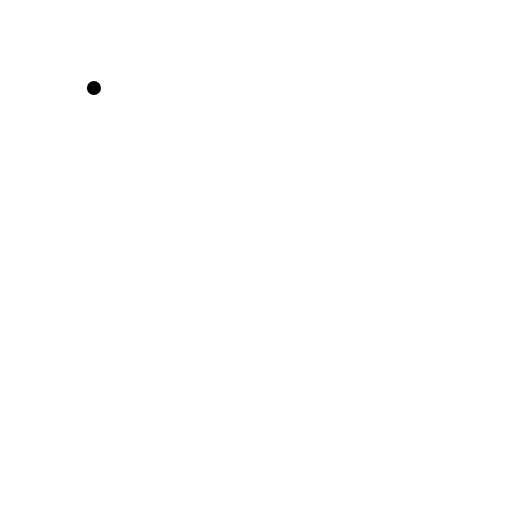
t = 0.00 s
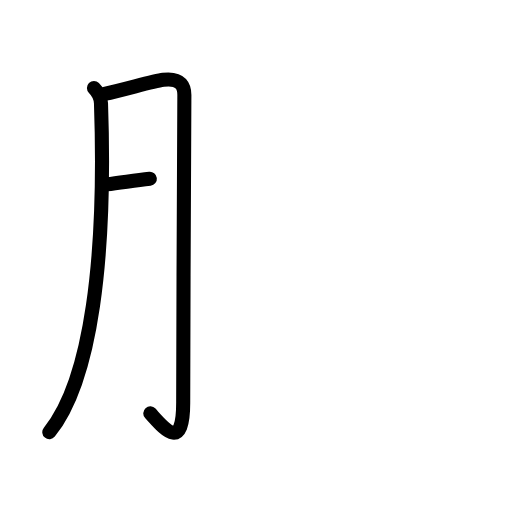
t = 2.60 s
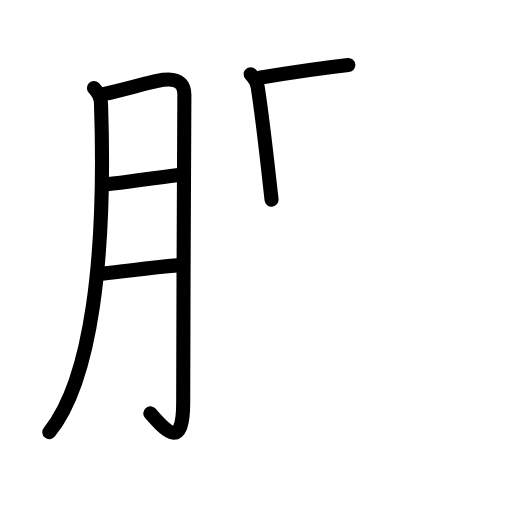
t = 5.20 s
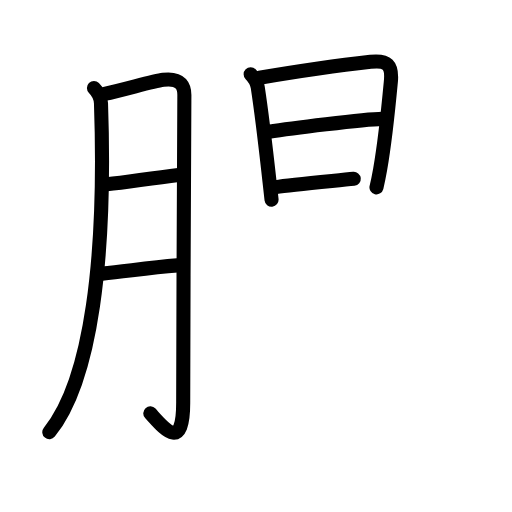
t = 7.80 s
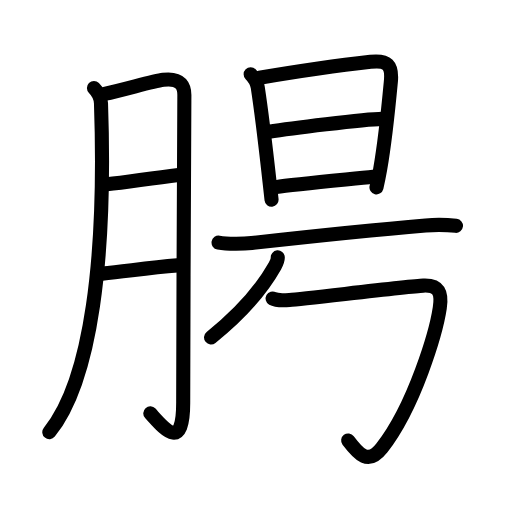
t = 10.40 s
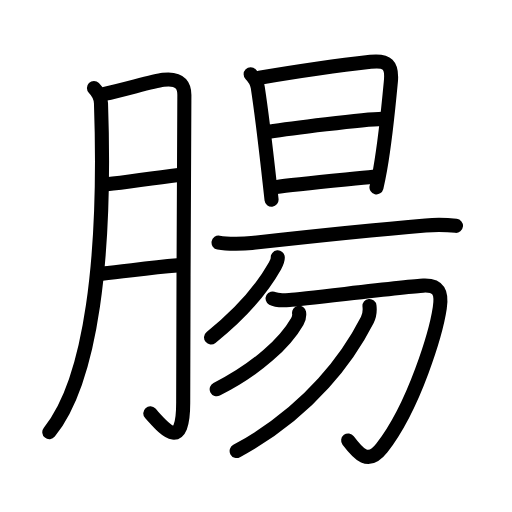
t = 13.00 s

The animated SVG that drew these frames (rendered in a browser with its animation timeline set to each time). Animation: 43 SMIL elements (animate=43); one cycle of 13.00 s.

<?xml version="1.0" encoding="UTF-8"?>
<!--
AniKanjiVG is licensed by CC-BY-SA Paul C. Sommerhoff (https://bitbucket.org/sommerhoff/anikanjivg).
AniKanjiVG uses KanjiVG which is licensed by CC-BY-SA Ulrich Apel (http://kanjivg.tagaini.net).
See also http://creativecommons.org/licenses/by-sa/3.0/
-->
<svg xmlns:kvg='http://kanjivg.tagaini.net' xmlns='http://www.w3.org/2000/svg' width='109' height='109' viewBox='0 0 109 109' style='fill:none;stroke:#000000;stroke-width:3;stroke-linecap:round;stroke-linejoin:round;' id="kvg:kanji_08178"><g id="kvg:08178" kvg:element="腸"><g id="kvg:08178-g1" kvg:element="月" kvg:variant="true" kvg:original="肉" kvg:position="left" kvg:radical="general"><path id="kvg:08178-s1" kvg:type="㇒" d="M20,18.75c1,1,1.46,2.22,1.5,3.25c1.12,32.62-2,58.88-11,70"><animate attributeName="d" begin="0.0s" dur="0.5s" from="M20,18.75C20,18.75,20,18.75,20,18.75" to="M20,18.75c1,1,1.46,2.22,1.5,3.25" />
<animate attributeName="d" begin="0.5s" dur="0.5s" from="M20,18.75c1,1,1.46,2.22,1.5,3.25c0,0,0,0,0,0,0" to="M20,18.75c1,1,1.46,2.22,1.5,3.25c1.12,32.62-2,58.88-11,70" />
</path>
<path id="kvg:08178-s2" kvg:type="㇆a" d="M22.25,20c4.25-0.88,10.27-2.72,12.5-3c4-0.5,4.5,1.67,4.5,3.25C39.25,27,39,65.5,39,85.75C39,96.5,34.75,91,32,88"><animate attributeName="d" begin="1.0s" dur="0.25s" from="M22.25,20C22.25,20,22.25,20,22.25,20" to="M22.25,20c4.25-0.88,10.27-2.72,12.5-3" />
<animate attributeName="d" begin="1.25s" dur="0.25s" from="M22.25,20c4.25-0.88,10.27-2.72,12.5-3c0,0,0,0,0,0,0" to="M22.25,20c4.25-0.88,10.27-2.72,12.5-3c4-0.5,4.5,1.67,4.5,3.25" />
<animate attributeName="d" begin="1.5s" dur="0.25s" from="M22.25,20c4.25-0.88,10.27-2.72,12.5-3c4-0.5,4.5,1.67,4.5,3.25c0,0,0,0,0,0,0" to="M22.25,20c4.25-0.88,10.27-2.72,12.5-3c4-0.5,4.5,1.67,4.5,3.25C39.25,27,39,65.5,39,85.75" />
<animate attributeName="d" begin="1.75s" dur="0.25s" from="M22.25,20c4.25-0.88,10.27-2.72,12.5-3c4-0.5,4.5,1.67,4.5,3.25C39.25,27,39,65.5,39,85.75c0,0,0,0,0,0,0" to="M22.25,20c4.25-0.88,10.27-2.72,12.5-3c4-0.5,4.5,1.67,4.5,3.25C39.25,27,39,65.5,39,85.75C39,96.5,34.75,91,32,88" />
<animate attributeName="d" begin="0s" dur="1.0s" from="M-100,-100" to="M-100,-100" />
</path>
<path id="kvg:08178-s3" kvg:type="㇐a" d="M22.75,39.25c4.5-0.5,9-1.25,15.25-2"><animate attributeName="d" begin="2.0s" dur="1.0s" from="M22.75,39.25C22.75,39.25,22.75,39.25,22.75,39.25" to="M22.75,39.25c4.5-0.5,9-1.25,15.25-2" />
<animate attributeName="d" begin="0s" dur="2.0s" from="M-100,-100" to="M-100,-100" />
</path>
<path id="kvg:08178-s4" kvg:type="㇐a" d="M21.75,58.25c5.25-0.5,9.62-1.25,16-1.75"><animate attributeName="d" begin="3.0s" dur="1.0s" from="M21.75,58.25C21.75,58.25,21.75,58.25,21.75,58.25" to="M21.75,58.25c5.25-0.5,9.62-1.25,16-1.75" />
<animate attributeName="d" begin="0s" dur="3.0s" from="M-100,-100" to="M-100,-100" />
</path>
</g>
<g id="kvg:08178-g2" kvg:element="昜" kvg:position="right" kvg:phon="昜"><g id="kvg:08178-g3" kvg:element="旦" kvg:position="top"><g id="kvg:08178-g4" kvg:element="日"><path id="kvg:08178-s5" kvg:type="㇑" d="M53.36,15.8c0.73,0.73,1.32,1.57,1.51,2.78c0.88,5.73,1.58,11.71,2.52,20.17c0.13,1.2,0.27,2.44,0.42,3.75"><animate attributeName="d" begin="4.0s" dur="0.3333333333333333s" from="M53.36,15.8C53.36,15.8,53.36,15.8,53.36,15.8" to="M53.36,15.8c0.73,0.73,1.32,1.57,1.51,2.78" />
<animate attributeName="d" begin="4.333333333333333s" dur="0.3333333333333333s" from="M53.36,15.8c0.73,0.73,1.32,1.57,1.51,2.78c0,0,0,0,0,0,0" to="M53.36,15.8c0.73,0.73,1.32,1.57,1.51,2.78c0.88,5.73,1.58,11.71,2.52,20.17" />
<animate attributeName="d" begin="4.666666666666667s" dur="0.3333333333333333s" from="M53.36,15.8c0.73,0.73,1.32,1.57,1.51,2.78c0.88,5.73,1.58,11.71,2.52,20.17c0,0,0,0,0,0,0" to="M53.36,15.8c0.73,0.73,1.32,1.57,1.51,2.78c0.88,5.73,1.58,11.71,2.52,20.17c0.13,1.2,0.27,2.44,0.42,3.75" />
<animate attributeName="d" begin="0s" dur="4.0s" from="M-100,-100" to="M-100,-100" />
</path>
<path id="kvg:08178-s6" kvg:type="㇕a" d="M55.24,16.56c4.53-0.76,16.84-2.63,23.64-3.4c3.59-0.41,4.67,0.68,4.33,4.23c-0.55,5.89-1.31,13.17-2.28,18.67c-0.25,1.41-0.51,2.7-0.78,3.82"><animate attributeName="d" begin="5.0s" dur="0.25s" from="M55.24,16.56C55.24,16.56,55.24,16.56,55.24,16.56" to="M55.24,16.56c4.53-0.76,16.84-2.63,23.64-3.4" />
<animate attributeName="d" begin="5.25s" dur="0.25s" from="M55.24,16.56c4.53-0.76,16.84-2.63,23.64-3.4c0,0,0,0,0,0,0" to="M55.24,16.56c4.53-0.76,16.84-2.63,23.64-3.4c3.59-0.41,4.67,0.68,4.33,4.23" />
<animate attributeName="d" begin="5.5s" dur="0.25s" from="M55.24,16.56c4.53-0.76,16.84-2.63,23.64-3.4c3.59-0.41,4.67,0.68,4.33,4.23c0,0,0,0,0,0,0" to="M55.24,16.56c4.53-0.76,16.84-2.63,23.64-3.4c3.59-0.41,4.67,0.68,4.33,4.23c-0.55,5.89-1.31,13.17-2.28,18.67" />
<animate attributeName="d" begin="5.75s" dur="0.25s" from="M55.24,16.56c4.53-0.76,16.84-2.63,23.64-3.4c3.59-0.41,4.67,0.68,4.33,4.23c-0.55,5.89-1.31,13.17-2.28,18.67c0,0,0,0,0,0,0" to="M55.24,16.56c4.53-0.76,16.84-2.63,23.64-3.4c3.59-0.41,4.67,0.68,4.33,4.23c-0.55,5.89-1.31,13.17-2.28,18.67c-0.25,1.41-0.51,2.7-0.78,3.82" />
<animate attributeName="d" begin="0s" dur="5.0s" from="M-100,-100" to="M-100,-100" />
</path>
<path id="kvg:08178-s7" kvg:type="㇐a" d="M57.22,28.05c4.28-0.67,20.16-2.67,24.16-2.74"><animate attributeName="d" begin="6.0s" dur="1.0s" from="M57.22,28.05C57.22,28.05,57.22,28.05,57.22,28.05" to="M57.22,28.05c4.28-0.67,20.16-2.67,24.16-2.74" />
<animate attributeName="d" begin="0s" dur="6.0s" from="M-100,-100" to="M-100,-100" />
</path>
<path id="kvg:08178-s8" kvg:type="㇐a" d="M58.77,39.83c3.95-0.62,15.77-1.67,20.68-2.19"><animate attributeName="d" begin="7.0s" dur="1.0s" from="M58.77,39.83C58.77,39.83,58.77,39.83,58.77,39.83" to="M58.77,39.83c3.95-0.62,15.77-1.67,20.68-2.19" />
<animate attributeName="d" begin="0s" dur="7.0s" from="M-100,-100" to="M-100,-100" />
</path>
</g>
<g id="kvg:08178-g5" kvg:element="一"><path id="kvg:08178-s9" kvg:type="㇐" d="M46.53,51.65c1.84,0.33,5.24,0.29,7.07,0.08c13.27-1.48,25.02-2.73,37.01-3.73c3.06-0.25,4.92-0.09,6.46,0.08"><animate attributeName="d" begin="8.0s" dur="0.3333333333333333s" from="M46.53,51.65C46.53,51.65,46.53,51.65,46.53,51.65" to="M46.53,51.65c1.84,0.33,5.24,0.29,7.07,0.08" />
<animate attributeName="d" begin="8.333333333333334s" dur="0.3333333333333333s" from="M46.53,51.65c1.84,0.33,5.24,0.29,7.07,0.08c0,0,0,0,0,0,0" to="M46.53,51.65c1.84,0.33,5.24,0.29,7.07,0.08c13.27-1.48,25.02-2.73,37.01-3.73" />
<animate attributeName="d" begin="8.666666666666666s" dur="0.3333333333333333s" from="M46.53,51.65c1.84,0.33,5.24,0.29,7.07,0.08c13.27-1.48,25.02-2.73,37.01-3.73c0,0,0,0,0,0,0" to="M46.53,51.65c1.84,0.33,5.24,0.29,7.07,0.08c13.27-1.48,25.02-2.73,37.01-3.73c3.06-0.25,4.92-0.09,6.46,0.08" />
<animate attributeName="d" begin="0s" dur="8.0s" from="M-100,-100" to="M-100,-100" />
</path>
</g>
</g>
<g id="kvg:08178-g6" kvg:element="勿" kvg:position="bottom"><g id="kvg:08178-g7" kvg:element="勹"><g id="kvg:08178-g8" kvg:element="丿"><path id="kvg:08178-s10" kvg:type="㇒" d="M59.13,54.79c0.05,0.52-0.22,1.15-0.6,1.82c-2.41,4.27-6.7,9.68-13.6,15.22"><animate attributeName="d" begin="9.0s" dur="0.5s" from="M59.13,54.79C59.13,54.79,59.13,54.79,59.13,54.79" to="M59.13,54.79c0.05,0.52-0.22,1.15-0.6,1.82" />
<animate attributeName="d" begin="9.5s" dur="0.5s" from="M59.13,54.79c0.05,0.52-0.22,1.15-0.6,1.82c0,0,0,0,0,0,0" to="M59.13,54.79c0.05,0.52-0.22,1.15-0.6,1.82c-2.41,4.27-6.7,9.68-13.6,15.22" />
<animate attributeName="d" begin="0s" dur="9.0s" from="M-100,-100" to="M-100,-100" />
</path>
</g>
<path id="kvg:08178-s11" kvg:type="㇆" d="M58.04,63.55c0.83,0.46,2.22,0.4,3.59,0.3c3.24-0.23,25.15-2.9,28.49-3.05c3.34-0.15,3.99,1.52,3.51,4.73c-0.76,5.09-5.33,20.85-12.33,29.83c-2.93,3.76-4.93,1.38-7.18-1.59"><animate attributeName="d" begin="10.0s" dur="0.2s" from="M58.04,63.55C58.04,63.55,58.04,63.55,58.04,63.55" to="M58.04,63.55c0.83,0.46,2.22,0.4,3.59,0.3" />
<animate attributeName="d" begin="10.2s" dur="0.2s" from="M58.04,63.55c0.83,0.46,2.22,0.4,3.59,0.3c0,0,0,0,0,0,0" to="M58.04,63.55c0.83,0.46,2.22,0.4,3.59,0.3c3.24-0.23,25.15-2.9,28.49-3.05" />
<animate attributeName="d" begin="10.4s" dur="0.2s" from="M58.04,63.55c0.83,0.46,2.22,0.4,3.59,0.3c3.24-0.23,25.15-2.9,28.49-3.05c0,0,0,0,0,0,0" to="M58.04,63.55c0.83,0.46,2.22,0.4,3.59,0.3c3.24-0.23,25.15-2.9,28.49-3.05c3.34-0.15,3.99,1.52,3.51,4.73" />
<animate attributeName="d" begin="10.6s" dur="0.2s" from="M58.04,63.55c0.83,0.46,2.22,0.4,3.59,0.3c3.24-0.23,25.15-2.9,28.49-3.05c3.34-0.15,3.99,1.52,3.51,4.73c0,0,0,0,0,0,0" to="M58.04,63.55c0.83,0.46,2.22,0.4,3.59,0.3c3.24-0.23,25.15-2.9,28.49-3.05c3.34-0.15,3.99,1.52,3.51,4.73c-0.76,5.09-5.33,20.85-12.33,29.83" />
<animate attributeName="d" begin="10.8s" dur="0.2s" from="M58.04,63.55c0.83,0.46,2.22,0.4,3.59,0.3c3.24-0.23,25.15-2.9,28.49-3.05c3.34-0.15,3.99,1.52,3.51,4.73c-0.76,5.09-5.33,20.85-12.33,29.83c0,0,0,0,0,0,0" to="M58.04,63.55c0.83,0.46,2.22,0.4,3.59,0.3c3.24-0.23,25.15-2.9,28.49-3.05c3.34-0.15,3.99,1.52,3.51,4.73c-0.76,5.09-5.33,20.85-12.33,29.83c-2.93,3.76-4.93,1.38-7.18-1.59" />
<animate attributeName="d" begin="0s" dur="10.0s" from="M-100,-100" to="M-100,-100" />
</path>
</g>
<g id="kvg:08178-g9" kvg:element="丿"><path id="kvg:08178-s12" kvg:type="㇒" d="M63.67,66.58c0.07,0.4-0.06,1.28-0.38,1.84c-2.53,4.43-8.38,10.01-17.16,14.46"><animate attributeName="d" begin="11.0s" dur="0.5s" from="M63.67,66.58C63.67,66.58,63.67,66.58,63.67,66.58" to="M63.67,66.58c0.07,0.4-0.06,1.28-0.38,1.84" />
<animate attributeName="d" begin="11.5s" dur="0.5s" from="M63.67,66.58c0.07,0.4-0.06,1.28-0.38,1.84c0,0,0,0,0,0,0" to="M63.67,66.58c0.07,0.4-0.06,1.28-0.38,1.84c-2.53,4.43-8.38,10.01-17.16,14.46" />
<animate attributeName="d" begin="0s" dur="11.0s" from="M-100,-100" to="M-100,-100" />
</path>
</g>
<g id="kvg:08178-g10" kvg:element="丿"><path id="kvg:08178-s13" kvg:type="㇒" d="M78.66,65.13c0.1,0.87,0.13,1.81-0.47,2.99c-3.7,7.26-11.82,19.26-27.81,27.9"><animate attributeName="d" begin="12.0s" dur="0.5s" from="M78.66,65.13C78.66,65.13,78.66,65.13,78.66,65.13" to="M78.66,65.13c0.1,0.87,0.13,1.81-0.47,2.99" />
<animate attributeName="d" begin="12.5s" dur="0.5s" from="M78.66,65.13c0.1,0.87,0.13,1.81-0.47,2.99c0,0,0,0,0,0,0" to="M78.66,65.13c0.1,0.87,0.13,1.81-0.47,2.99c-3.7,7.26-11.82,19.26-27.81,27.9" />
<animate attributeName="d" begin="0s" dur="12.0s" from="M-100,-100" to="M-100,-100" />
</path>
</g>
</g>
</g>
</g>
</svg>
